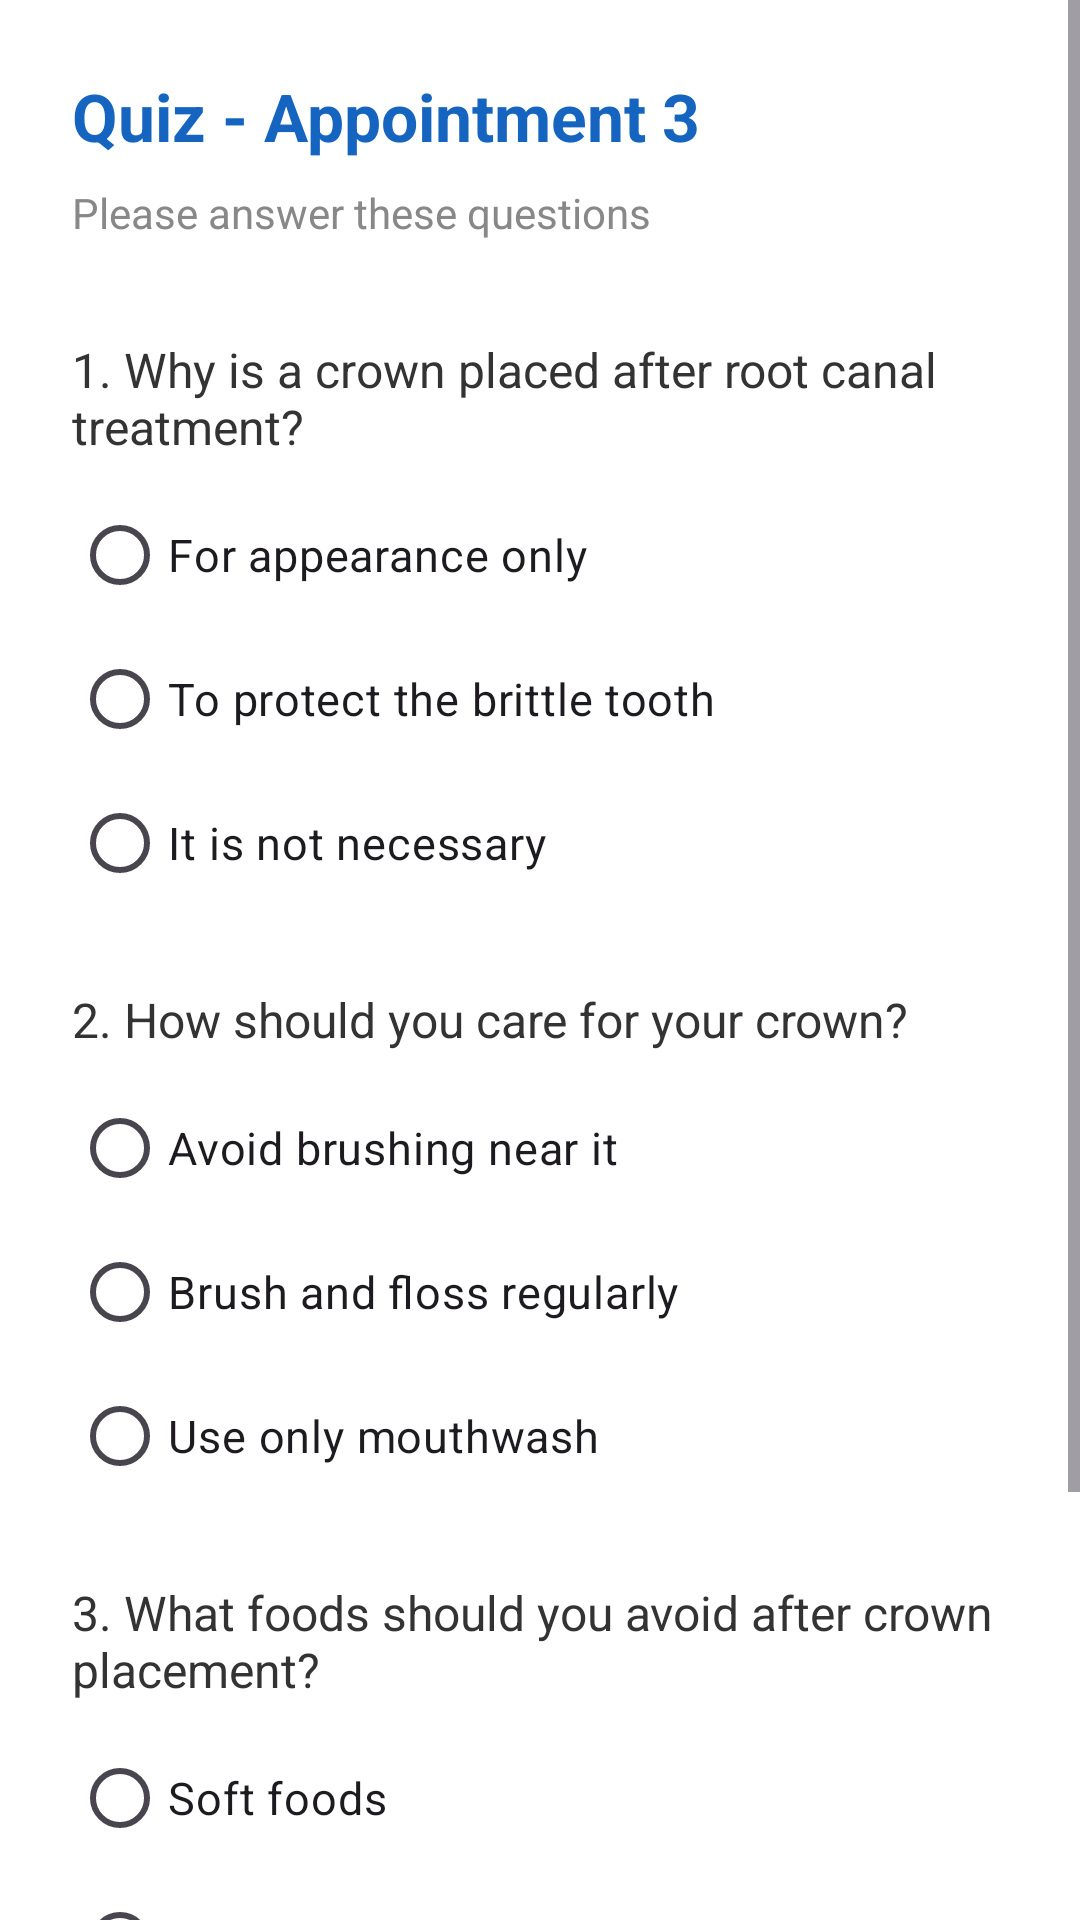

Reconstruct the res/layout file that produces this screen, plus the resources it refers to.
<!-- AndroidManifest.xml: application theme Theme.RCTEducationApp -->
<!-- res/layout/activity_quiz3.xml -->
<?xml version="1.0" encoding="utf-8"?>
<ScrollView
    xmlns:android="http://schemas.android.com/apk/res/android"
    android:layout_width="match_parent"
    android:layout_height="match_parent"
    android:background="#FFFFFF">

    <LinearLayout
        android:layout_width="match_parent"
        android:layout_height="wrap_content"
        android:orientation="vertical"
        android:padding="24dp">

        <TextView
            android:text="@string/quiz3_title"
            android:textSize="22sp"
            android:textStyle="bold"
            android:textColor="#1565C0"
            android:layout_marginBottom="8dp"
            android:layout_width="wrap_content"
            android:layout_height="wrap_content"/>

        <TextView
            android:text="@string/apt1_subtitle"
            android:textSize="14sp"
            android:textColor="#888888"
            android:layout_marginBottom="32dp"
            android:layout_width="wrap_content"
            android:layout_height="wrap_content"/>

        <TextView
            android:text="@string/quiz3_q1"
            android:textSize="16sp"
            android:textColor="#333333"
            android:layout_marginBottom="8dp"
            android:layout_width="wrap_content"
            android:layout_height="wrap_content"/>

        <RadioGroup
            android:id="@+id/rg1"
            android:layout_marginBottom="24dp"
            android:layout_width="wrap_content"
            android:layout_height="wrap_content">
            <RadioButton android:id="@+id/rb1a"
                android:text="@string/quiz3_q1_a"
                android:textSize="15sp"
                android:layout_width="wrap_content"
                android:layout_height="wrap_content"/>
            <RadioButton android:id="@+id/rb1b"
                android:text="@string/quiz3_q1_b"
                android:textSize="15sp"
                android:layout_width="wrap_content"
                android:layout_height="wrap_content"/>
            <RadioButton android:id="@+id/rb1c"
                android:text="@string/quiz3_q1_c"
                android:textSize="15sp"
                android:layout_width="wrap_content"
                android:layout_height="wrap_content"/>
        </RadioGroup>

        <TextView
            android:text="@string/quiz3_q2"
            android:textSize="16sp"
            android:textColor="#333333"
            android:layout_marginBottom="8dp"
            android:layout_width="wrap_content"
            android:layout_height="wrap_content"/>

        <RadioGroup
            android:id="@+id/rg2"
            android:layout_marginBottom="24dp"
            android:layout_width="wrap_content"
            android:layout_height="wrap_content">
            <RadioButton android:id="@+id/rb2a"
                android:text="@string/quiz3_q2_a"
                android:textSize="15sp"
                android:layout_width="wrap_content"
                android:layout_height="wrap_content"/>
            <RadioButton android:id="@+id/rb2b"
                android:text="@string/quiz3_q2_b"
                android:textSize="15sp"
                android:layout_width="wrap_content"
                android:layout_height="wrap_content"/>
            <RadioButton android:id="@+id/rb2c"
                android:text="@string/quiz3_q2_c"
                android:textSize="15sp"
                android:layout_width="wrap_content"
                android:layout_height="wrap_content"/>
        </RadioGroup>

        <TextView
            android:text="@string/quiz3_q3"
            android:textSize="16sp"
            android:textColor="#333333"
            android:layout_marginBottom="8dp"
            android:layout_width="wrap_content"
            android:layout_height="wrap_content"/>

        <RadioGroup
            android:id="@+id/rg3"
            android:layout_marginBottom="32dp"
            android:layout_width="wrap_content"
            android:layout_height="wrap_content">
            <RadioButton android:id="@+id/rb3a"
                android:text="@string/quiz3_q3_a"
                android:textSize="15sp"
                android:layout_width="wrap_content"
                android:layout_height="wrap_content"/>
            <RadioButton android:id="@+id/rb3b"
                android:text="@string/quiz3_q3_b"
                android:textSize="15sp"
                android:layout_width="wrap_content"
                android:layout_height="wrap_content"/>
            <RadioButton android:id="@+id/rb3c"
                android:text="@string/quiz3_q3_c"
                android:textSize="15sp"
                android:layout_width="wrap_content"
                android:layout_height="wrap_content"/>
        </RadioGroup>

        <Button
            android:id="@+id/btnSubmit"
            android:text="@string/submit"
            android:layout_width="match_parent"
            android:layout_height="wrap_content"
            android:backgroundTint="#1565C0"/>

    </LinearLayout>
</ScrollView>
<!-- resources referenced by this layout -->
<resources>
  <string name="apt1_subtitle">Please answer these questions</string>
  <string name="quiz3_q1">1. Why is a crown placed after root canal treatment?</string>
  <string name="quiz3_q1_a">For appearance only</string>
  <string name="quiz3_q1_b">To protect the brittle tooth</string>
  <string name="quiz3_q1_c">It is not necessary</string>
  <string name="quiz3_q2">2. How should you care for your crown?</string>
  <string name="quiz3_q2_a">Avoid brushing near it</string>
  <string name="quiz3_q2_b">Brush and floss regularly</string>
  <string name="quiz3_q2_c">Use only mouthwash</string>
  <string name="quiz3_q3">3. What foods should you avoid after crown placement?</string>
  <string name="quiz3_q3_a">Soft foods</string>
  <string name="quiz3_q3_b">Hard and sticky foods</string>
  <string name="quiz3_q3_c">All foods</string>
  <string name="quiz3_title">Quiz - Appointment 3</string>
  <string name="submit">Submit Quiz</string>
  <style name="Theme.RCTEducationApp" parent="Base.Theme.RCTEducationApp" />
  <style name="Base.Theme.RCTEducationApp" parent="Theme.Material3.DayNight.NoActionBar">
          
          
      </style>
</resources>
